Run: headless pygame with SDL's dummy video driver; simulated clock (each Clock.tick advances the game by its frame time, no real sleeping); random seed 0; keys injected as events and as key.get_pressed() state; no mouse input.
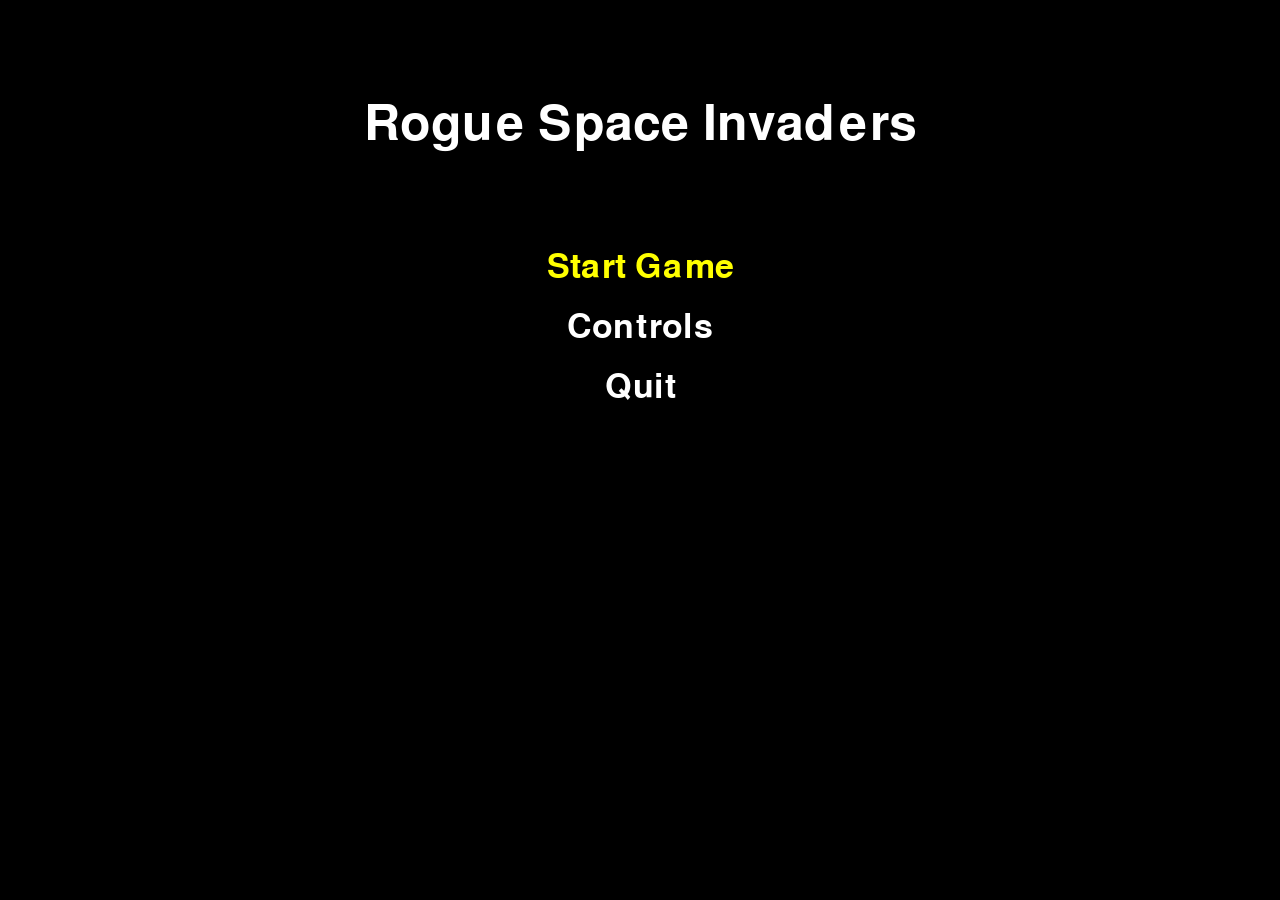
Frame 1 of 4 · flips 1–60 · no input
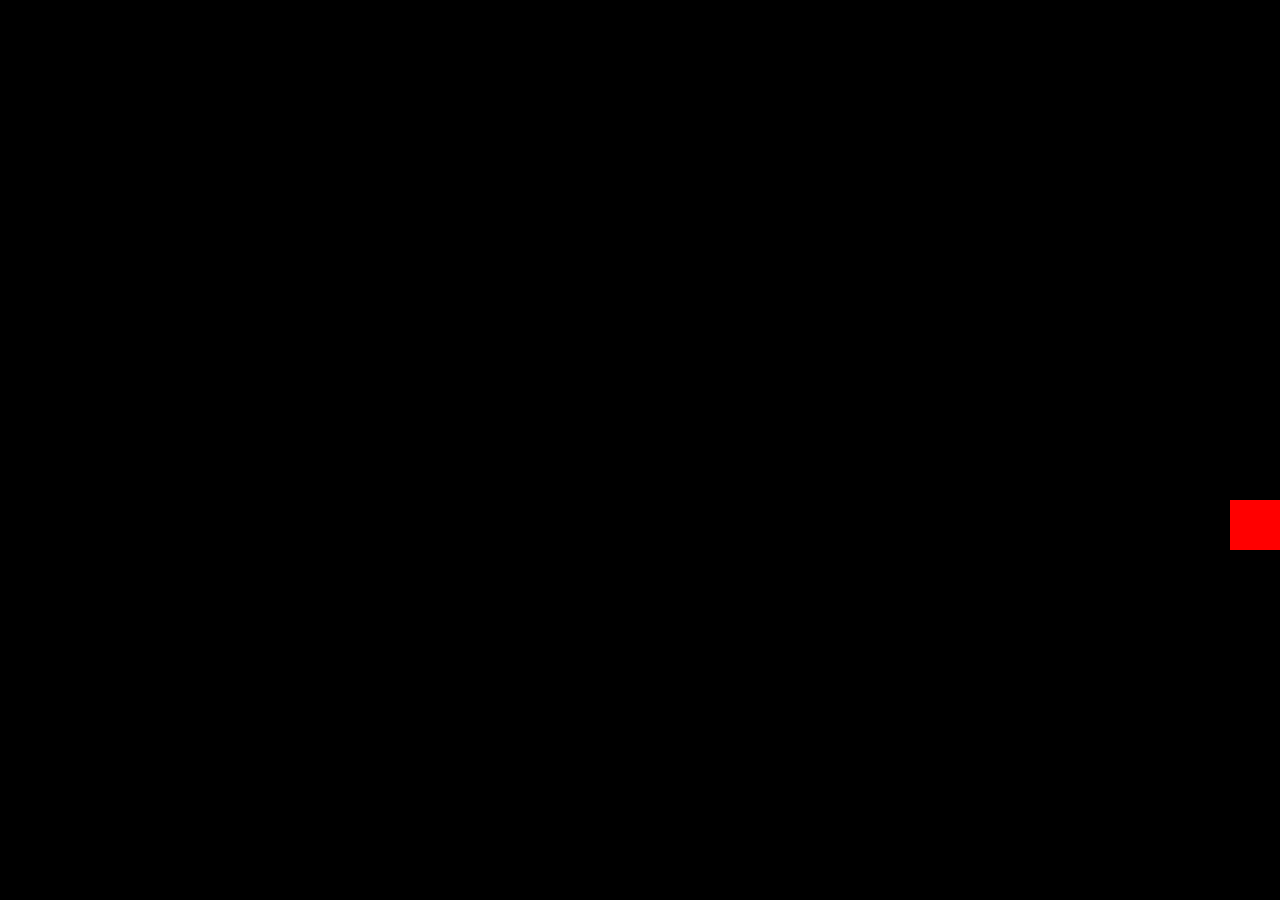
Frame 2 of 4 · flips 61–180 · tapped SPACE, RETURN · held RIGHT (→), D
Frame 3 of 4 · flips 181–300 · held DOWN (↓), S · screen unchanged from frame 2, image omitted
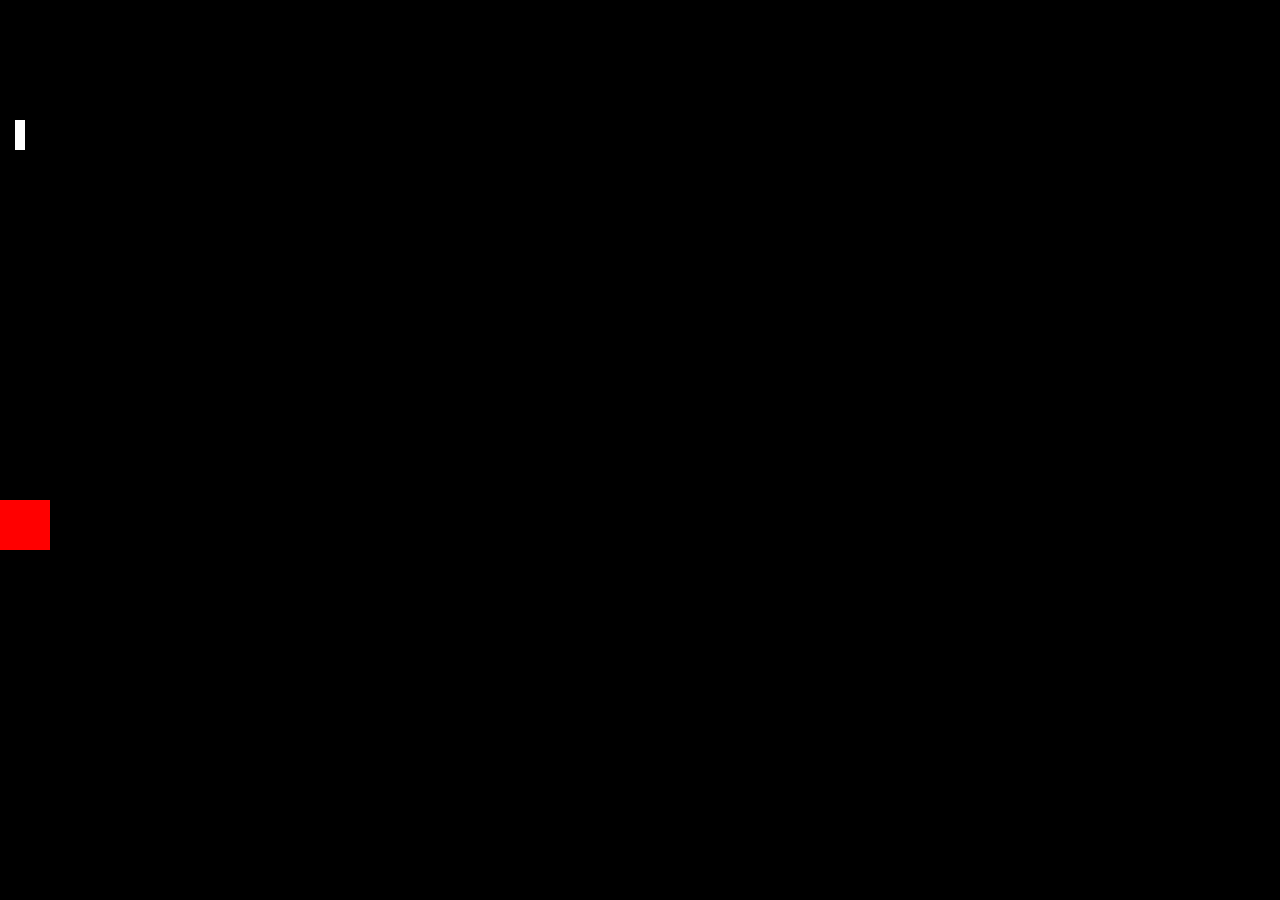
Frame 4 of 4 · flips 301–420 · held LEFT (←), A, UP (↑), W

The pygame program that drew these frames:

import pygame

pygame.init()

SCREEN_WIDTH = 1280
SCREEN_HEIGHT = 900
screen = pygame.display.set_mode((SCREEN_WIDTH, SCREEN_HEIGHT))
pygame.display.set_caption("Rogue Space Invaders")
clock = pygame.time.Clock()
font = pygame.font.Font(None, 74)
small_font = pygame.font.Font(None, 50)


#Player code
playerSPD = 15
playerATK = 1
player = pygame.Rect((300, 500, 50, 50))

#Bullet code
bullet = []
bulletSPD = 20
bullet_width = 10
bullet_height = 30
shot_delay = 300
last_shot_time = 0

#Enemy code





#Game States: MainMenu Gameplay, Controls, Pause, Map
state = "MainMenu"  #Where the game starts
selected_option = 0
menu_options = ["Start Game", "Controls", "Quit"]

def drawMainMenu(selected):
    screen.fill((0,0,0))

    #Title Screen
    title = font.render("Rogue Space Invaders", True, (255,255,255))
    screen.blit(title, (SCREEN_WIDTH // 2 - title.get_width() // 2, 100))

    #Options
    for i, option in enumerate(menu_options):
        color = (255, 255, 0) if i == selected else (255, 255, 255)
        text = small_font.render(option, True, color)
        screen.blit(text, (SCREEN_WIDTH // 2 - text.get_width() // 2, 250 + i * 60))

#def drawControls():

#def drawPause():

def gameplay():
    global last_shot_time
    key = pygame.key.get_pressed()
    current_time = pygame.time.get_ticks()

    #Movement for player
    if key[pygame.K_a] and player.left > 0:
        player.x -= playerSPD
    elif key[pygame.K_d] and player.right < SCREEN_WIDTH:
        player.x += playerSPD
    
    #Action for shooting
    elif key[pygame.K_w] and current_time - last_shot_time >= shot_delay:
        bullet_x = player.centerx - bullet_width
        bullet_y = player.top
        bullet.append(pygame.Rect(bullet_x, bullet_y, bullet_width, bullet_height))
        last_shot_time = current_time

    #Update bullets
    for shot in bullet[:]:
            shot.y -= bulletSPD
            if shot.bottom < 0:
                bullet.remove(shot)

    screen.fill((0,0,0))
    pygame.draw.rect(screen, (255, 0, 0), player)
    for shot in bullet:
        pygame.draw.rect(screen, (255, 255, 255), shot)

#def drawMap():


#Main Loop
run = True
selected_option = 0

while run:
    dt = clock.tick(60)
    for event in pygame.event.get():
        if event.type == pygame.QUIT:
            run = False
        if state == "MainMenu":
            if event.type == pygame.KEYDOWN:
                if event.key == pygame.K_UP:
                    selected_option = (selected_option - 1) % len(menu_options)
                elif event.key == pygame.K_DOWN:
                    selected_option = (selected_option + 1) % len(menu_options)
                elif event.key == pygame.K_RETURN:
                    if selected_option == 0:
                        state = "Gameplay"
                    elif selected_option == 1:
                        state = "Controls"
                    elif selected_option == 2:
                        run = False
            elif state == "Gameplay":
                if event.type == pygame.KEYDOWN and event.key == pygame.K_ESCAPE:
                    state = "Pause"
    if state == "MainMenu":
        drawMainMenu(selected_option)
    elif state == "Gameplay":
        gameplay()
    pygame.display.update()

pygame.quit()
